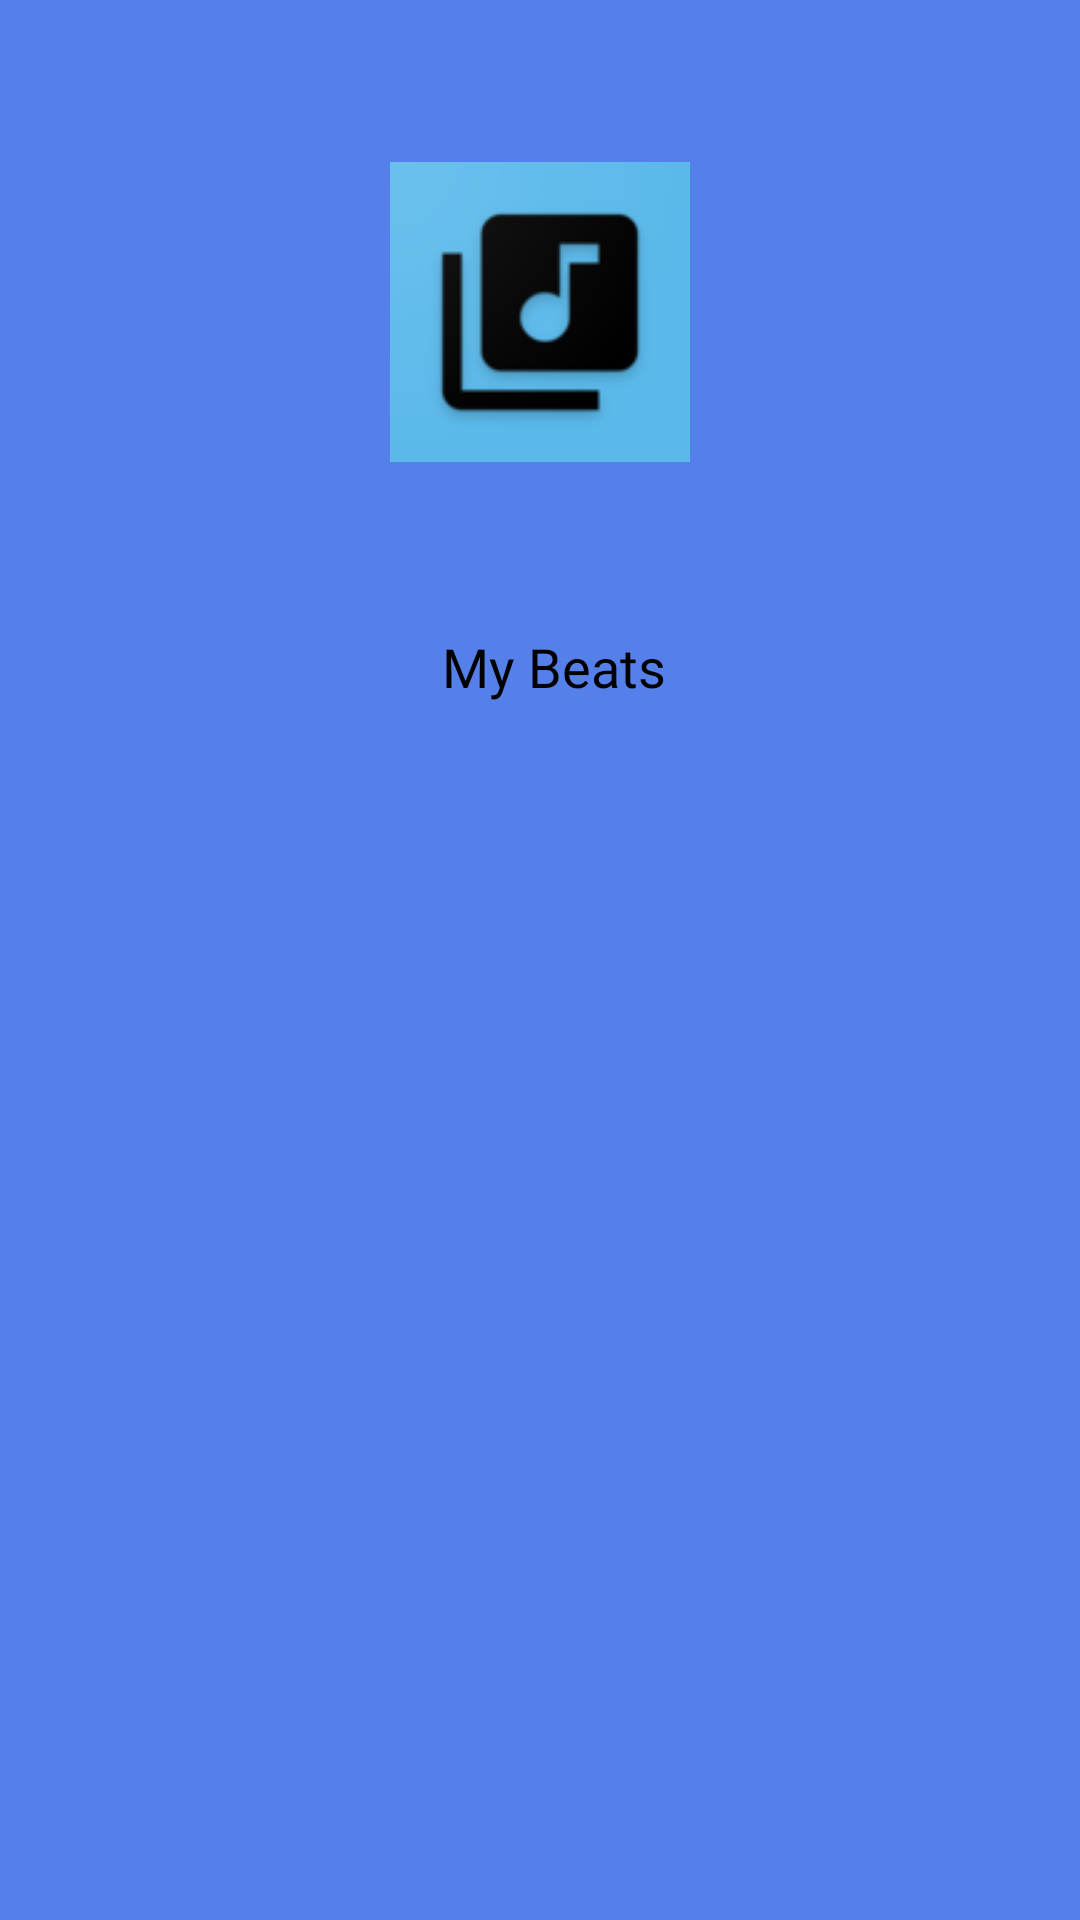

Layout XML and referenced resources for this Android screen:
<!-- AndroidManifest.xml: application theme Theme.MusicPlayer -->
<!-- res/layout/activity_splash.xml -->
<?xml version="1.0" encoding="utf-8"?>
<androidx.constraintlayout.widget.ConstraintLayout xmlns:android="http://schemas.android.com/apk/res/android"
    xmlns:app="http://schemas.android.com/apk/res-auto"
    xmlns:tools="http://schemas.android.com/tools"
    android:layout_width="match_parent"
    android:layout_height="match_parent"
    android:background="@color/colorGradientCenter"
    tools:context=".Splash">

    <ImageView
        android:id="@+id/myLogo"
        android:layout_width="100dp"
        android:layout_height="100dp"
        android:src="@drawable/my_beats"
        app:layout_constraintBottom_toBottomOf="parent"
        app:layout_constraintEnd_toEndOf="parent"
        app:layout_constraintStart_toStartOf="parent"
        app:layout_constraintTop_toTopOf="parent"
        app:layout_constraintVertical_bias=".1"></ImageView>

    <TextView
        android:id="@+id/myBeats"
        android:layout_width="wrap_content"
        android:layout_height="wrap_content"
        android:layout_marginTop="56dp"
        android:layout_marginEnd="8dp"
        android:fontFamily="@font/ubuntu_medium"
        android:text="My Beats"
        android:textColor="#000000"
        android:textSize="18sp"
        android:textStyle="normal"
        app:layout_constraintEnd_toEndOf="@+id/myLogo"
        app:layout_constraintTop_toBottomOf="@+id/myLogo" />




</androidx.constraintlayout.widget.ConstraintLayout>
<!-- resources referenced by this layout -->
<resources>
  <color name="colorGradientCenter">#5680e9</color>
  <!-- drawable my_beats: png bitmap (drawable, 5297 bytes) -->
  <style name="Theme.MusicPlayer" parent="Theme.MaterialComponents.DayNight.Bridge">
          
          <item name="colorPrimary">#0077b6</item>
          <item name="colorPrimaryVariant">#023e8a</item>
          <item name="colorOnPrimary">@color/white</item>
          
          <item name="colorSecondary">@color/teal_200</item>
          <item name="colorSecondaryVariant">@color/teal_200</item>
          <item name="colorOnSecondary">@color/black</item>
          
          <item name="android:statusBarColor" tools:targetApi="l">?attr/colorPrimaryVariant</item>
          
      </style>
  <color name="white">#FFFFFFFF</color>
  <color name="teal_200">#7EB8F3</color>
  <color name="black">#FF000000</color>
</resources>
